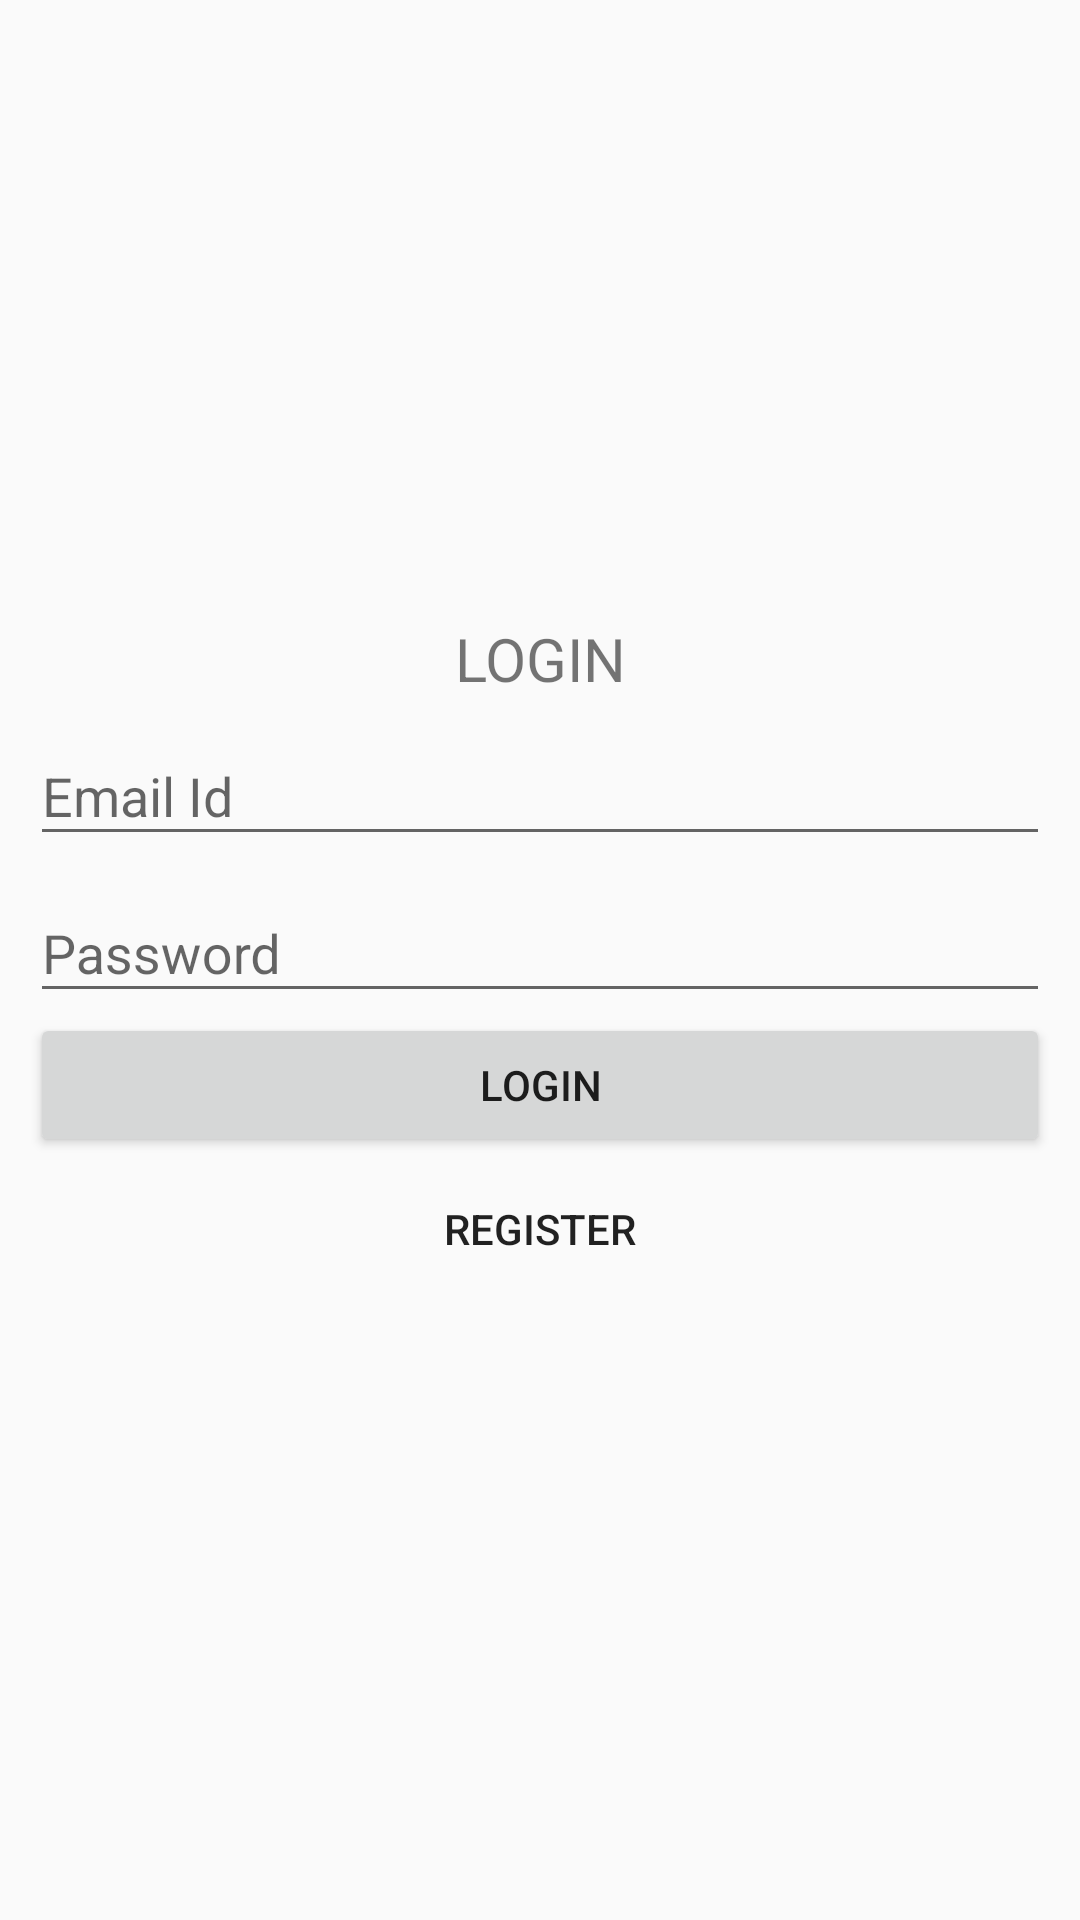

Layout XML and referenced resources for this Android screen:
<!-- AndroidManifest.xml: application theme AppTheme -->
<!-- res/layout/fragment_login.xml -->
<?xml version="1.0" encoding="utf-8"?>
<LinearLayout xmlns:android="http://schemas.android.com/apk/res/android"
    android:id="@+id/linearLayoutRootLogin"
    android:layout_width="match_parent"
    android:layout_height="match_parent"
    android:gravity="center"
    android:orientation="vertical"
    android:padding="@dimen/dimen_10dp">

    <android.support.v7.widget.AppCompatTextView
        android:id="@+id/tvLoginHeader"
        android:layout_width="match_parent"
        android:layout_height="wrap_content"
        android:gravity="center"
        android:text="@string/login"
        android:textAllCaps="true"
        android:textSize="@dimen/dimen_20sp" />

    <android.support.design.widget.TextInputLayout
        android:id="@+id/tilEmail"
        android:layout_width="match_parent"
        android:layout_height="wrap_content">

        <android.support.v7.widget.AppCompatEditText
            android:id="@+id/edittextEmail"
            android:layout_width="match_parent"
            android:layout_height="wrap_content"
            android:hint="@string/hint_email" />
    </android.support.design.widget.TextInputLayout>

    <android.support.design.widget.TextInputLayout
        android:id="@+id/tilPassword"
        android:layout_width="match_parent"
        android:layout_height="wrap_content">

        <android.support.v7.widget.AppCompatEditText
            android:id="@+id/edittextPassword"
            android:layout_width="match_parent"
            android:layout_height="wrap_content"
            android:hint="@string/hint_password"
            android:inputType="textPassword" />
    </android.support.design.widget.TextInputLayout>


    <android.support.v7.widget.AppCompatButton
        android:id="@+id/buttonLogin"
        android:layout_width="match_parent"
        android:layout_height="wrap_content"
        android:onClick="greet"
        android:text="Login"
        android:textAllCaps="true" />

    <android.support.v7.widget.AppCompatButton
        android:id="@+id/buttonRegister"
        style="?android:attr/borderlessButtonStyle"
        android:layout_width="match_parent"
        android:layout_height="wrap_content"
        android:text="Register"
        android:textAllCaps="true" />

</LinearLayout>
<!-- resources referenced by this layout -->
<resources>
  <dimen name="dimen_10dp">10dp</dimen>
  <dimen name="dimen_20sp">20sp</dimen>
  <string name="hint_email">Email Id</string>
  <string name="hint_password">Password</string>
  <string name="login">Login</string>
  <style name="AppTheme" parent="Theme.AppCompat.Light.DarkActionBar">
          
          <item name="colorPrimary">@color/colorPrimary</item>
          <item name="colorPrimaryDark">@color/colorPrimaryDark</item>
          <item name="colorAccent">@color/colorAccent</item>
      </style>
  <color name="colorPrimary">#3F51B5</color>
  <color name="colorPrimaryDark">#303F9F</color>
  <color name="colorAccent">#FF4081</color>
</resources>
